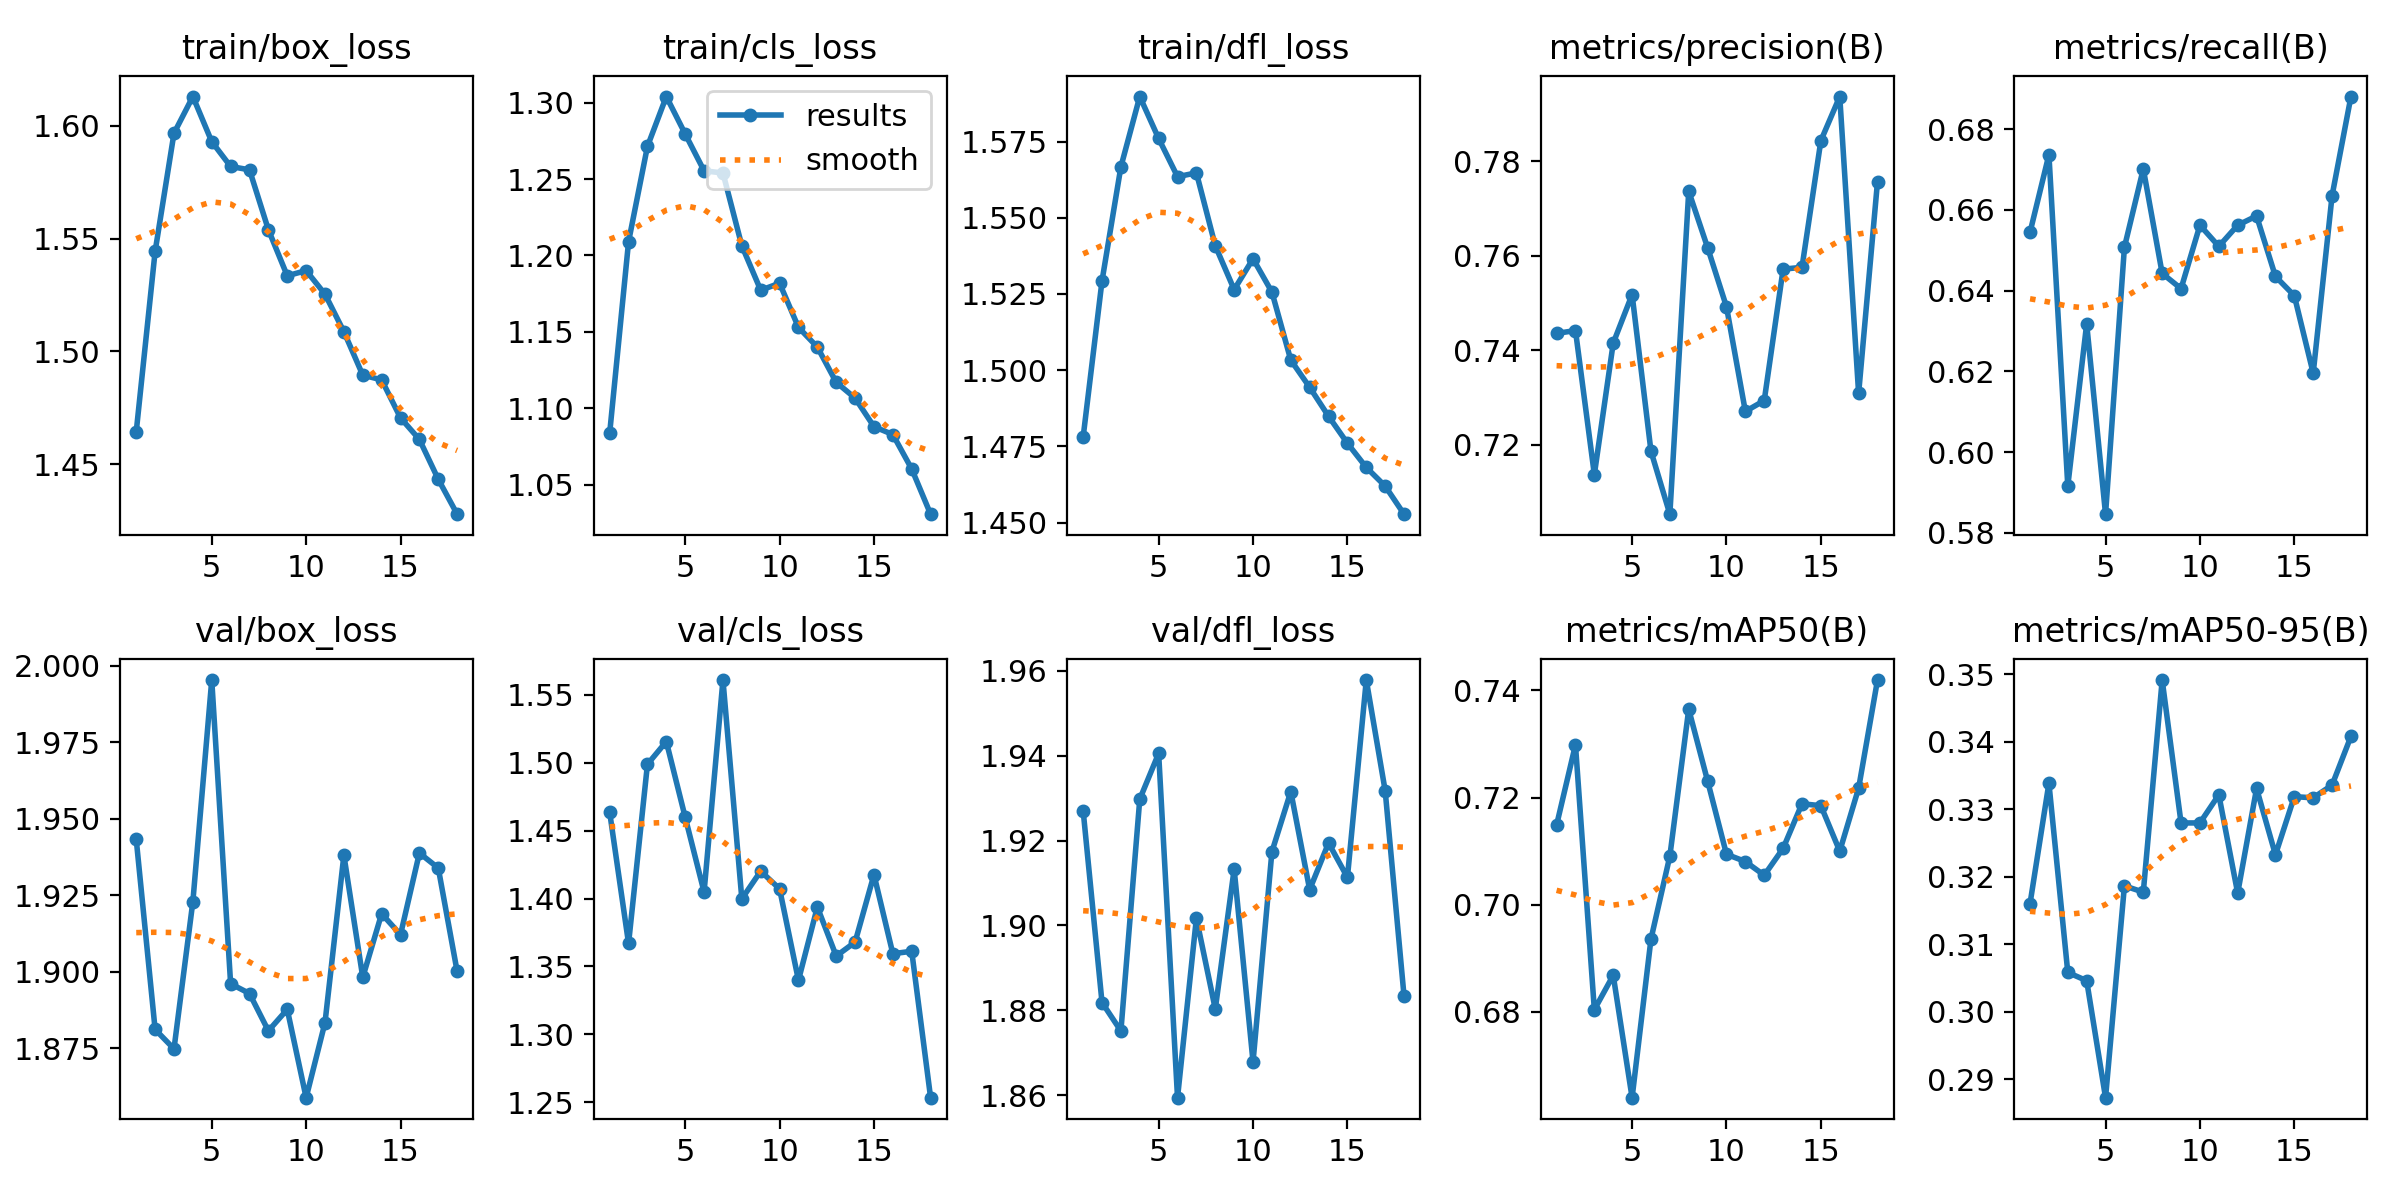

The table this chart was drawn from, first rows:
epoch, time, train/box_loss, train/cls_loss, train/dfl_loss, metrics/precision(B), metrics/recall(B), metrics/mAP50(B), metrics/mAP50-95(B), val/box_loss, val/cls_loss, val/dfl_loss, lr/pg0, lr/pg1, lr/pg2
1, 98.52, 1.464, 1.084, 1.478, 0.7436, 0.6544, 0.7149, 0.316, 1.943, 1.464, 1.927, 0.0006657, 0.0006657, 0.0006657
2, 195.2, 1.544, 1.209, 1.529, 0.7442, 0.6736, 0.7298, 0.3338, 1.881, 1.367, 1.882, 0.001306, 0.001306, 0.001306
3, 301.1, 1.597, 1.271, 1.567, 0.7137, 0.5916, 0.6804, 0.3058, 1.875, 1.499, 1.875, 0.00192, 0.00192, 0.00192
4, 401, 1.613, 1.304, 1.59, 0.7415, 0.6318, 0.6868, 0.3046, 1.923, 1.516, 1.93, 0.001881, 0.001881, 0.001881
5, 495.7, 1.593, 1.279, 1.576, 0.7518, 0.5846, 0.664, 0.2873, 1.995, 1.46, 1.941, 0.001842, 0.001842, 0.001842
6, 594.9, 1.582, 1.255, 1.563, 0.7186, 0.6508, 0.6936, 0.3186, 1.896, 1.405, 1.859, 0.001802, 0.001802, 0.001802
7, 694.6, 1.58, 1.254, 1.565, 0.7053, 0.6702, 0.7091, 0.3177, 1.893, 1.561, 1.902, 0.001762, 0.001762, 0.001762
8, 792.2, 1.554, 1.206, 1.541, 0.7737, 0.6443, 0.7365, 0.3491, 1.881, 1.4, 1.88, 0.001723, 0.001723, 0.001723
9, 893.5, 1.534, 1.177, 1.526, 0.7617, 0.6405, 0.7231, 0.328, 1.888, 1.42, 1.913, 0.001683, 0.001683, 0.001683
10, 989.2, 1.536, 1.182, 1.537, 0.7492, 0.6562, 0.7094, 0.328, 1.859, 1.407, 1.868, 0.001644, 0.001644, 0.001644
11, 1089, 1.525, 1.153, 1.526, 0.7271, 0.651, 0.7081, 0.3321, 1.883, 1.34, 1.917, 0.001604, 0.001604, 0.001604
12, 1186, 1.509, 1.14, 1.503, 0.7294, 0.6562, 0.7055, 0.3176, 1.938, 1.394, 1.932, 0.001564, 0.001564, 0.001564
13, 1285, 1.49, 1.117, 1.494, 0.7572, 0.6585, 0.7105, 0.3331, 1.898, 1.358, 1.908, 0.001525, 0.001525, 0.001525
14, 1384, 1.487, 1.107, 1.485, 0.7576, 0.6435, 0.7188, 0.3232, 1.919, 1.368, 1.919, 0.001485, 0.001485, 0.001485
15, 1487, 1.471, 1.088, 1.476, 0.7844, 0.6387, 0.7185, 0.3318, 1.912, 1.418, 1.911, 0.001446, 0.001446, 0.001446
16, 1582, 1.461, 1.083, 1.468, 0.7937, 0.6196, 0.71, 0.3317, 1.939, 1.359, 1.958, 0.001406, 0.001406, 0.001406
17, 1676, 1.443, 1.06, 1.462, 0.7309, 0.6635, 0.7218, 0.3336, 1.934, 1.361, 1.932, 0.001366, 0.001366, 0.001366
18, 1773, 1.428, 1.031, 1.453, 0.7757, 0.6881, 0.7419, 0.3408, 1.9, 1.253, 1.883, 0.001327, 0.001327, 0.001327
